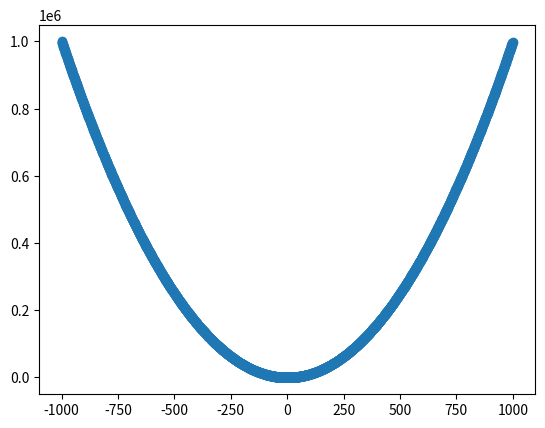

Python code for this plot:
#%%

import matplotlib.pyplot as plt
import numpy as np

x1 = np.arange(-1000,1000,1)

plt.scatter(x1,x1**2)
plt.show
# %%
